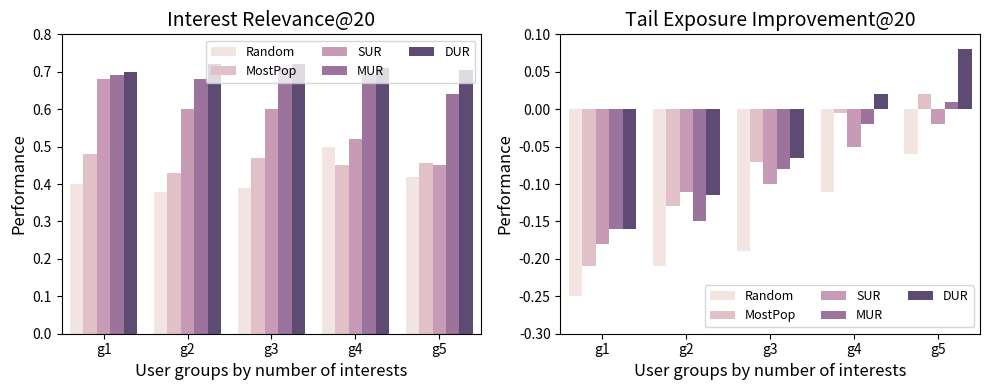

Source code (Python):
import pandas as pd
import matplotlib.pyplot as plt
import seaborn as sns

# Data
interest_relevance_data = {
    'g1': [0.4, 0.48, 0.68, 0.69, 0.7],
    'g2': [0.38, 0.43, 0.6, 0.68, 0.72],
    'g3': [0.39, 0.47, 0.6, 0.71, 0.72],
    'g4': [0.5, 0.45, 0.52, 0.69, 0.71],
    'g5': [0.42, 0.455, 0.45, 0.64, 0.706],
}
interest_relevance_df = pd.DataFrame(interest_relevance_data, index=['Random', 'MostPop', 'SUR', 'MUR', 'DUR']).reset_index().melt('index')

tail_exposure_data = {
    'g1': [-0.25, -0.21, -0.18, -0.16, -0.16],
    'g2': [-0.21, -0.13, -0.11, -0.15, -0.115],
    'g3': [-0.19, -0.07, -0.1, -0.08, -0.065],
    'g4': [-0.11, -0.005, -0.05, -0.02, 0.02],
    'g5': [-0.06, 0.02, -0.02, 0.01, 0.08],
}
tail_exposure_df = pd.DataFrame(tail_exposure_data, index=['Random', 'MostPop', 'SUR', 'MUR', 'DUR']).reset_index().melt('index')

# Set font sizes
title_font_size = 14
label_font_size = 12
legend_font_size = 9
tick_font_size = 10

# Create a colormap
unique_categories = pd.concat([interest_relevance_df['index'], tail_exposure_df['index']]).unique()
cmap = sns.cubehelix_palette(5, gamma=0.6)

# Plotting
fig, axes = plt.subplots(1, 2, figsize=(10, 4), sharey=False)

sns.barplot(x='variable', y='value', hue='index', data=interest_relevance_df, palette=cmap, ax=axes[0])
axes[0].set_title('Interest Relevance@20', size=title_font_size)
axes[0].set_xlabel('User groups by number of interests', size=label_font_size)
axes[0].set_ylabel('Performance', size=label_font_size)
axes[0].legend(fontsize=legend_font_size, ncol=3)
axes[0].tick_params(axis='both', which='major', labelsize=tick_font_size)
axes[0].set_ylim(0, 0.8)  # Set y-axis limits for the left plot

sns.barplot(x='variable', y='value', hue='index', data=tail_exposure_df, palette=cmap, ax=axes[1])
axes[1].set_title('Tail Exposure Improvement@20', size=title_font_size)
axes[1].set_xlabel('User groups by number of interests', size=label_font_size)
axes[1].set_ylabel('Performance', size=label_font_size)
axes[1].legend(fontsize=legend_font_size, ncol=3, loc='lower right')
axes[1].tick_params(axis='both', which='major', labelsize=tick_font_size)
axes[1].set_ylim(-0.3, 0.1)  # Set y-axis limits for the right plot


plt.tight_layout()
plt.savefig('user_group_interet.png')
plt.show()
